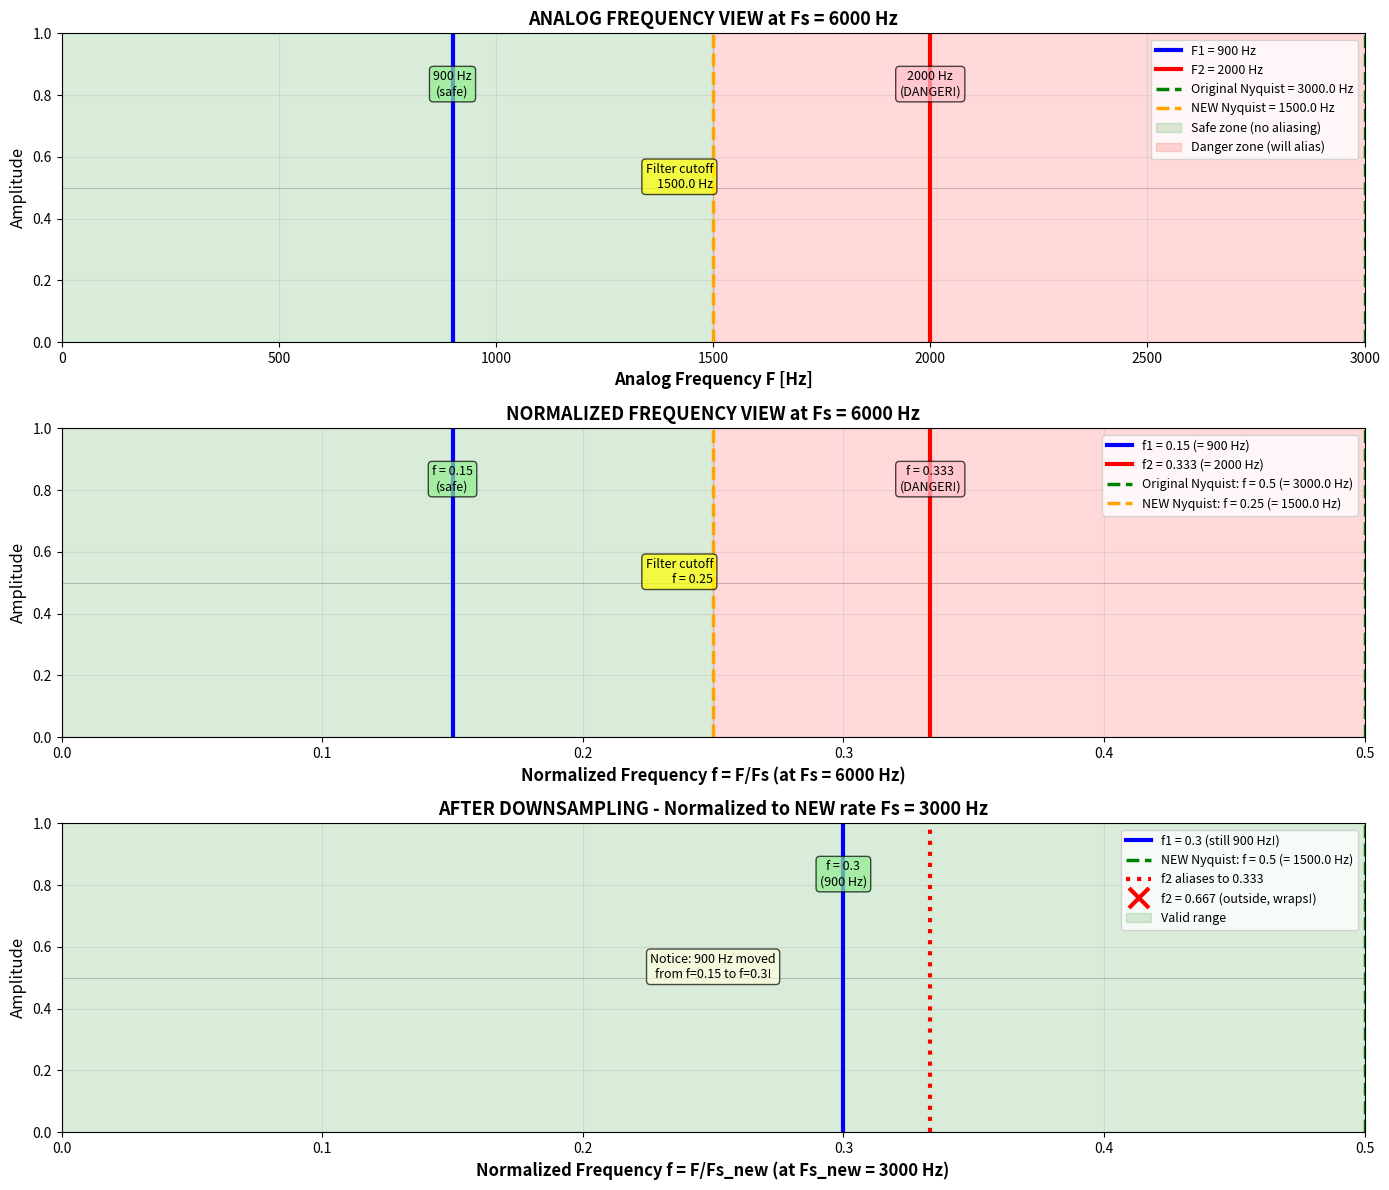

Source code (Python):
import matplotlib.pyplot as plt
import numpy as np

print("=" * 80)
print("UNDERSTANDING NORMALIZED vs ANALOG FREQUENCY")
print("=" * 80)

# Create figure
fig, axes = plt.subplots(3, 1, figsize=(14, 12))

# Frequency values
F1 = 900
F2 = 2000
Fs_original = 6000
Fs_new = 3000

# Normalized frequencies at original rate
f1_original = F1 / Fs_original  # 0.15
f2_original = F2 / Fs_original  # 0.333...

# Normalized frequencies at new rate
f1_new = F1 / Fs_new  # 0.3
f2_new = F2 / Fs_new  # 0.667...

print(f"\nOriginal sampling rate: Fs = {Fs_original} Hz")
print(f"  Nyquist frequency: {Fs_original/2} Hz")
print(f"  Nyquist (normalized): 0.5")
print(f"\n  F1 = {F1} Hz → normalized: f = {f1_original}")
print(f"  F2 = {F2} Hz → normalized: f = {f2_original:.4f}")

print(f"\nAfter downsampling: Fs_new = {Fs_new} Hz")
print(f"  NEW Nyquist frequency: {Fs_new/2} Hz")
print(f"  NEW Nyquist (normalized to NEW rate): 0.5")
print(f"\n  F1 = {F1} Hz → normalized: f = {f1_new}")
print(f"  F2 = {F2} Hz → normalized: f = {f2_new:.4f}")

print(f"\nCRITICAL INSIGHT:")
print(f"  The NEW Nyquist ({Fs_new/2} Hz) expressed in the ORIGINAL")
print(f"  normalized scale is: {Fs_new/2}/{Fs_original} = {(Fs_new/2)/Fs_original}")
print(f"  This is why the filter cutoff is at f = 0.25!")

# ============================================================================
# PLOT 1: Original rate - Analog frequency axis
# ============================================================================
ax = axes[0]
F_axis = np.linspace(0, 6000, 1000)

ax.axhline(y=0.5, color="k", linewidth=0.5, alpha=0.3)
ax.axvline(x=F1, color="blue", linewidth=3, label=f"F1 = {F1} Hz")
ax.axvline(x=F2, color="red", linewidth=3, label=f"F2 = {F2} Hz")
ax.axvline(
    x=Fs_original / 2,
    color="green",
    linestyle="--",
    linewidth=2.5,
    label=f"Original Nyquist = {Fs_original/2} Hz",
)
ax.axvline(
    x=Fs_new / 2,
    color="orange",
    linestyle="--",
    linewidth=2.5,
    label=f"NEW Nyquist = {Fs_new/2} Hz",
)

ax.fill_between(
    [0, Fs_new / 2], 0, 1, alpha=0.15, color="green", label="Safe zone (no aliasing)"
)
ax.fill_between(
    [Fs_new / 2, Fs_original / 2],
    0,
    1,
    alpha=0.15,
    color="red",
    label="Danger zone (will alias)",
)

ax.set_xlabel("Analog Frequency F [Hz]", fontsize=12, fontweight="bold")
ax.set_ylabel("Amplitude", fontsize=12)
ax.set_title(
    f"ANALOG FREQUENCY VIEW at Fs = {Fs_original} Hz", fontsize=13, fontweight="bold"
)
ax.set_xlim([0, Fs_original / 2])
ax.set_ylim([0, 1])
ax.grid(True, alpha=0.3)
ax.legend(fontsize=9)

ax.text(
    F1,
    0.8,
    f"{F1} Hz\n(safe)",
    ha="center",
    fontsize=9,
    bbox=dict(boxstyle="round", facecolor="lightgreen", alpha=0.7),
)
ax.text(
    F2,
    0.8,
    f"{F2} Hz\n(DANGER!)",
    ha="center",
    fontsize=9,
    bbox=dict(boxstyle="round", facecolor="pink", alpha=0.7),
)
ax.text(
    Fs_new / 2,
    0.5,
    f"Filter cutoff\n{Fs_new/2} Hz",
    ha="right",
    fontsize=9,
    bbox=dict(boxstyle="round", facecolor="yellow", alpha=0.7),
)

# ============================================================================
# PLOT 2: Original rate - Normalized frequency axis
# ============================================================================
ax = axes[1]
f_axis = np.linspace(0, 0.5, 1000)

ax.axhline(y=0.5, color="k", linewidth=0.5, alpha=0.3)
ax.axvline(
    x=f1_original, color="blue", linewidth=3, label=f"f1 = {f1_original} (= {F1} Hz)"
)
ax.axvline(
    x=f2_original, color="red", linewidth=3, label=f"f2 = {f2_original:.3f} (= {F2} Hz)"
)
ax.axvline(
    x=0.5,
    color="green",
    linestyle="--",
    linewidth=2.5,
    label=f"Original Nyquist: f = 0.5 (= {Fs_original/2} Hz)",
)
ax.axvline(
    x=0.25,
    color="orange",
    linestyle="--",
    linewidth=2.5,
    label=f"NEW Nyquist: f = 0.25 (= {Fs_new/2} Hz)",
)

ax.fill_between([0, 0.25], 0, 1, alpha=0.15, color="green")
ax.fill_between([0.25, 0.5], 0, 1, alpha=0.15, color="red")

ax.set_xlabel(
    "Normalized Frequency f = F/Fs (at Fs = 6000 Hz)", fontsize=12, fontweight="bold"
)
ax.set_ylabel("Amplitude", fontsize=12)
ax.set_title(
    f"NORMALIZED FREQUENCY VIEW at Fs = {Fs_original} Hz",
    fontsize=13,
    fontweight="bold",
)
ax.set_xlim([0, 0.5])
ax.set_ylim([0, 1])
ax.grid(True, alpha=0.3)
ax.legend(fontsize=9)

ax.text(
    f1_original,
    0.8,
    f"f = {f1_original}\n(safe)",
    ha="center",
    fontsize=9,
    bbox=dict(boxstyle="round", facecolor="lightgreen", alpha=0.7),
)
ax.text(
    f2_original,
    0.8,
    f"f = {f2_original:.3f}\n(DANGER!)",
    ha="center",
    fontsize=9,
    bbox=dict(boxstyle="round", facecolor="pink", alpha=0.7),
)
ax.text(
    0.25,
    0.5,
    f"Filter cutoff\nf = 0.25",
    ha="right",
    fontsize=9,
    bbox=dict(boxstyle="round", facecolor="yellow", alpha=0.7),
)

# ============================================================================
# PLOT 3: After downsampling - Normalized to NEW rate
# ============================================================================
ax = axes[2]

ax.axhline(y=0.5, color="k", linewidth=0.5, alpha=0.3)
ax.axvline(x=f1_new, color="blue", linewidth=3, label=f"f1 = {f1_new} (still {F1} Hz!)")
ax.axvline(
    x=0.5,
    color="green",
    linestyle="--",
    linewidth=2.5,
    label=f"NEW Nyquist: f = 0.5 (= {Fs_new/2} Hz)",
)

# Show where f2 would be (outside range, aliased)
ax.axvline(
    x=1 - f2_new,
    color="red",
    linewidth=3,
    linestyle=":",
    label=f"f2 aliases to {1-f2_new:.3f}",
)
ax.plot(
    [f2_new - 1],
    [0.7],
    "rx",
    markersize=15,
    markeredgewidth=3,
    label=f"f2 = {f2_new:.3f} (outside, wraps!)",
)

ax.fill_between([0, 0.5], 0, 1, alpha=0.15, color="green", label="Valid range")

ax.set_xlabel(
    "Normalized Frequency f = F/Fs_new (at Fs_new = 3000 Hz)",
    fontsize=12,
    fontweight="bold",
)
ax.set_ylabel("Amplitude", fontsize=12)
ax.set_title(
    f"AFTER DOWNSAMPLING - Normalized to NEW rate Fs = {Fs_new} Hz",
    fontsize=13,
    fontweight="bold",
)
ax.set_xlim([0, 0.5])
ax.set_ylim([0, 1])
ax.grid(True, alpha=0.3)
ax.legend(fontsize=9)

ax.text(
    f1_new,
    0.8,
    f"f = {f1_new}\n({F1} Hz)",
    ha="center",
    fontsize=9,
    bbox=dict(boxstyle="round", facecolor="lightgreen", alpha=0.7),
)
ax.text(
    0.25,
    0.5,
    f"Notice: {F1} Hz moved\nfrom f=0.15 to f=0.3!",
    ha="center",
    fontsize=9,
    bbox=dict(boxstyle="round", facecolor="lightyellow", alpha=0.7),
)

plt.tight_layout()
plt.savefig("normalized_vs_analog_frequency.png", dpi=150, bbox_inches="tight")
plt.show()

print("\n" + "=" * 80)
print("SUMMARY: The Key Points")
print("=" * 80)
print(
    """
1. ANALOG FREQUENCY (F in Hz) - The "real" frequency
   - F1 = 900 Hz stays 900 Hz before and after downsampling
   - F2 = 2000 Hz stays 2000 Hz before and after downsampling
   
2. NORMALIZED FREQUENCY (f = F/Fs) - Depends on sampling rate!
   
   At Fs = 6000 Hz:
   - f1 = 900/6000 = 0.15
   - f2 = 2000/6000 = 0.333...
   - Nyquist = 0.5 (always!)
   
   At Fs_new = 3000 Hz:
   - f1 = 900/3000 = 0.3  ← SAME analog freq, DIFFERENT normalized!
   - f2 = 2000/3000 = 0.667... ← This is > 0.5, so it aliases!
   - Nyquist = 0.5 (always!)
   
3. FILTER CUTOFF
   - Must be at 1500 Hz (the NEW Nyquist frequency)
   - Expressed in original scale: 1500/6000 = 0.25
   - This is where "f = 0.25" comes from!
   
4. WHY NORMALIZE?
   - DTFT theory works with normalized frequency
   - Makes formulas independent of specific sampling rates
   - But can be confusing when sampling rate changes!
"""
)
print("=" * 80)
